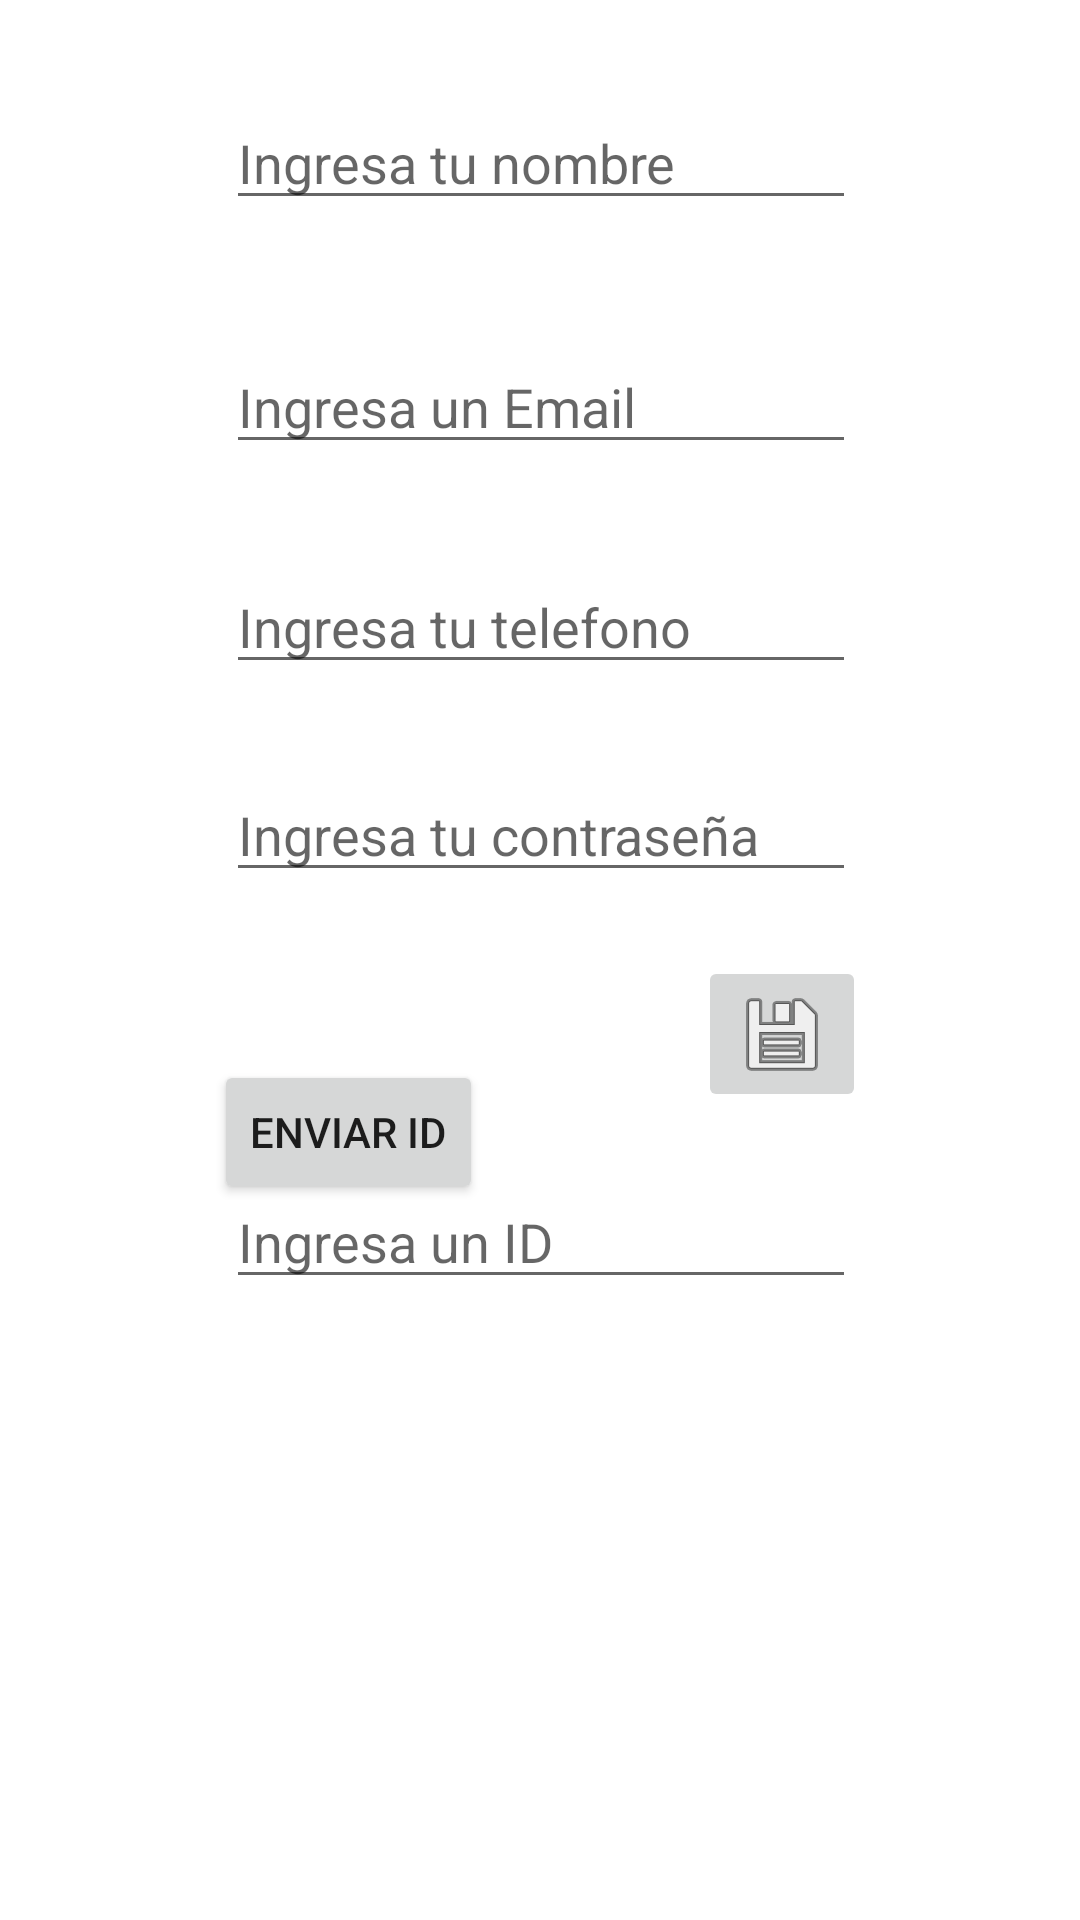

Here is an Android app screen rendered from its layout file. Give the layout XML and the strings, colors and styles it references.
<!-- AndroidManifest.xml: application theme Theme.ProyectoClase1611 -->
<!-- res/layout/activity_main.xml -->
<?xml version="1.0" encoding="utf-8"?>
<androidx.constraintlayout.widget.ConstraintLayout xmlns:android="http://schemas.android.com/apk/res/android"
    xmlns:app="http://schemas.android.com/apk/res-auto"
    xmlns:tools="http://schemas.android.com/tools"
    android:layout_width="match_parent"
    android:layout_height="match_parent"
    tools:context=".MainActivity">


    <EditText
        android:id="@+id/et_Nombre"
        android:layout_width="wrap_content"
        android:layout_height="wrap_content"
        android:layout_marginTop="32dp"
        android:ems="10"
        android:hint="Ingresa tu nombre"
        android:inputType="textPersonName"
        app:layout_constraintEnd_toEndOf="parent"
        app:layout_constraintHorizontal_bias="0.502"
        app:layout_constraintStart_toStartOf="parent"
        app:layout_constraintTop_toTopOf="parent" />

    <EditText
        android:id="@+id/et_Email"
        android:layout_width="wrap_content"
        android:layout_height="wrap_content"
        android:layout_marginTop="40dp"
        android:ems="10"
        android:hint="Ingresa un Email"
        android:inputType="textEmailAddress"
        app:layout_constraintEnd_toEndOf="parent"
        app:layout_constraintHorizontal_bias="0.502"
        app:layout_constraintStart_toStartOf="parent"
        app:layout_constraintTop_toBottomOf="@+id/et_Nombre" />

    <EditText
        android:id="@+id/et_Telefono"
        android:layout_width="wrap_content"
        android:layout_height="wrap_content"
        android:layout_marginTop="32dp"
        android:ems="10"
        android:hint="Ingresa tu telefono"
        android:inputType="phone"
        app:layout_constraintEnd_toEndOf="parent"
        app:layout_constraintHorizontal_bias="0.502"
        app:layout_constraintStart_toStartOf="parent"
        app:layout_constraintTop_toBottomOf="@+id/et_Email" />

    <EditText
        android:id="@+id/et_Password"
        android:layout_width="wrap_content"
        android:layout_height="wrap_content"
        android:layout_marginTop="28dp"
        android:ems="10"
        android:hint="Ingresa tu contraseña"
        android:inputType="numberPassword"
        app:layout_constraintEnd_toEndOf="parent"
        app:layout_constraintHorizontal_bias="0.502"
        app:layout_constraintStart_toStartOf="parent"
        app:layout_constraintTop_toBottomOf="@+id/et_Telefono" />

    <ImageButton
        android:id="@+id/imageButton"
        android:layout_width="wrap_content"
        android:layout_height="wrap_content"
        android:onClick="guardar"
        app:layout_constraintBottom_toTopOf="@+id/et_Id"
        app:layout_constraintEnd_toEndOf="parent"
        app:layout_constraintHorizontal_bias="0.5"
        app:layout_constraintStart_toEndOf="@+id/button"
        app:layout_constraintTop_toBottomOf="@+id/et_Password"
        app:layout_constraintVertical_bias="0.5"
        app:srcCompat="@android:drawable/ic_menu_save" />

    <Button
        android:id="@+id/button"
        android:layout_width="wrap_content"
        android:layout_height="wrap_content"
        android:layout_marginTop="56dp"
        android:onClick="enviarId"
        android:text="Enviar ID"
        app:layout_constraintEnd_toStartOf="@+id/imageButton"
        app:layout_constraintHorizontal_bias="0.5"
        app:layout_constraintStart_toStartOf="parent"
        app:layout_constraintTop_toBottomOf="@+id/et_Password" />

    <EditText
        android:id="@+id/et_Id"
        android:layout_width="wrap_content"
        android:layout_height="wrap_content"
        android:layout_marginBottom="216dp"
        android:ems="10"
        android:hint="Ingresa un ID"
        android:inputType="number"
        app:layout_constraintBottom_toBottomOf="parent"
        app:layout_constraintEnd_toEndOf="parent"
        app:layout_constraintHorizontal_bias="0.502"
        app:layout_constraintStart_toStartOf="parent"
        app:layout_constraintTop_toBottomOf="@+id/button"
        app:layout_constraintVertical_bias="0.518" />

</androidx.constraintlayout.widget.ConstraintLayout>
<!-- resources referenced by this layout -->
<resources>
  <style name="Theme.ProyectoClase1611" parent="Theme.MaterialComponents.DayNight.DarkActionBar">
          
          <item name="colorPrimary">@color/purple_500</item>
          <item name="colorPrimaryVariant">@color/purple_700</item>
          <item name="colorOnPrimary">@color/white</item>
          
          <item name="colorSecondary">@color/teal_200</item>
          <item name="colorSecondaryVariant">@color/teal_700</item>
          <item name="colorOnSecondary">@color/black</item>
          
          <item name="android:statusBarColor">?attr/colorPrimaryVariant</item>
          
      </style>
  <!-- not gathered from this repository: default colours our renderer supplied (Android Studio template values) -->
  <color name="purple_500">#FF6200EE</color>
  <color name="purple_700">#FF3700B3</color>
  <color name="teal_200">#FF03DAC5</color>
  <color name="teal_700">#FF018786</color>
  <color name="black">#FF000000</color>
  <color name="white">#FFFFFFFF</color>
</resources>
